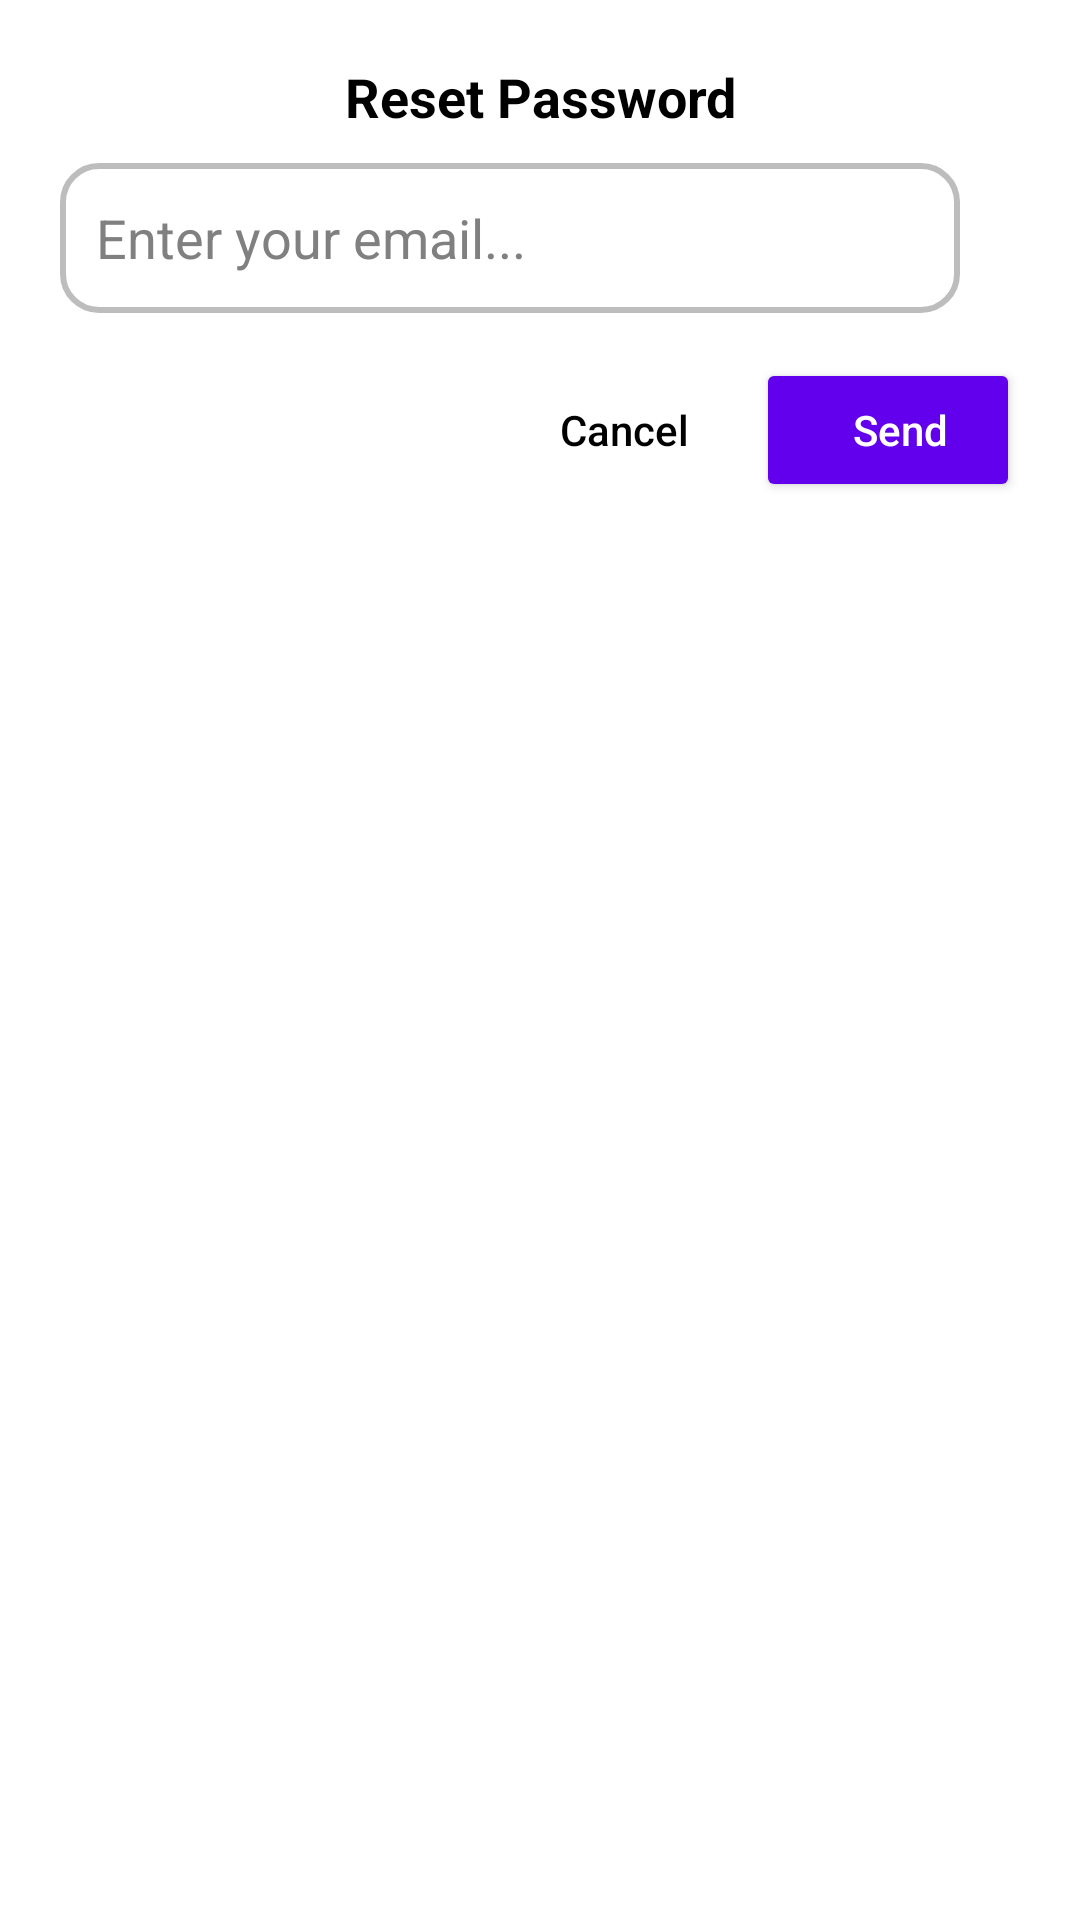

Android layout source for this screen:
<!-- AndroidManifest.xml: application theme Theme.ArthaSakha -->
<!-- res/layout/dialog_forgot_password.xml -->
<?xml version="1.0" encoding="utf-8"?>
<LinearLayout xmlns:android="http://schemas.android.com/apk/res/android"
    android:layout_width="match_parent"
    android:layout_height="wrap_content"
    android:padding="20dp"
    android:background="@drawable/dialog_bg"
    android:orientation="vertical">

    
    <TextView
        android:id="@+id/tvDialogTitle"
        android:layout_width="match_parent"
        android:layout_height="wrap_content"
        android:text="Reset Password"
        android:textSize="18sp"
        android:textStyle="bold"
        android:gravity="center"
        android:textColor="@color/black"
        android:paddingBottom="10dp" />

    
    <EditText
        android:id="@+id/etResetEmail"
        android:layout_width="300dp"
        android:layout_height="50dp"
        android:background="@drawable/edit_text_border"
        android:hint="Enter your email..."
        android:inputType="textEmailAddress"
        android:padding="12dp"
        android:textColor="@color/black"
        android:textColorHint="@color/gray" />

    
    <LinearLayout
        android:layout_width="match_parent"
        android:layout_height="wrap_content"
        android:orientation="horizontal"
        android:gravity="end"
        android:paddingTop="15dp">

        
        <Button
            android:id="@+id/btnCancel"
            android:layout_width="wrap_content"
            android:layout_height="wrap_content"
            android:text="Cancel"
            android:textColor="@color/black"
            android:background="@android:color/transparent"
            android:textAllCaps="false"/>

        
        <Button
            android:id="@+id/btnSendEmail"
            android:layout_width="wrap_content"
            android:layout_height="wrap_content"
            android:text="Send"
            android:textColor="@color/white"
            android:backgroundTint="@color/purple_500"
            android:textAllCaps="false"
            android:paddingLeft="20dp" />
    </LinearLayout>
</LinearLayout>
<!-- resources referenced by this layout -->
<resources>
  <color name="black">#FF000000</color>
  <color name="gray">#808080</color>
  <color name="purple_500">#FF6200EE</color>
  <color name="white">#FFFFFFFF</color>
  <!-- drawable dialog_bg (drawable) -->
  <?xml version="1.0" encoding="utf-8"?>
  <shape xmlns:android="http://schemas.android.com/apk/res/android" android:shape="rectangle">
      <corners android:radius="16dp"/>
      <solid android:color="@color/white"/>
      <padding android:left="16dp" android:top="16dp" android:right="16dp" android:bottom="16dp"/>
  </shape>
  <!-- drawable edit_text_border (drawable) -->
  <shape xmlns:android="http://schemas.android.com/apk/res/android">
      <corners android:radius="12dp"/>
      <stroke android:width="2dp" android:color="#BDBDBD"/>
      <solid android:color="@android:color/white"/>
  </shape>
  <style name="Theme.ArthaSakha" parent="Theme.Material3.DayNight.NoActionBar">
          <item name="colorPrimary">@color/purple_500</item>
          <item name="colorOnPrimary">@color/white</item>
          <item name="colorSecondary">@color/teal_200</item>
          <item name="colorOnSecondary">@color/black</item>
          <item name="android:windowBackground">@color/white</item>
          <item name="android:textColorHint">@color/gray</item>
  
          
          <item name="colorTertiary">@color/purple_200</item>
          <item name="colorOnTertiary">@color/white</item>
          <item name="colorSurface">@color/white</item>
          <item name="colorOnSurface">@color/black</item>
      </style>
  <color name="teal_200">#FF03DAC5</color>
  <color name="purple_200">#FFBB86FC</color>
</resources>
